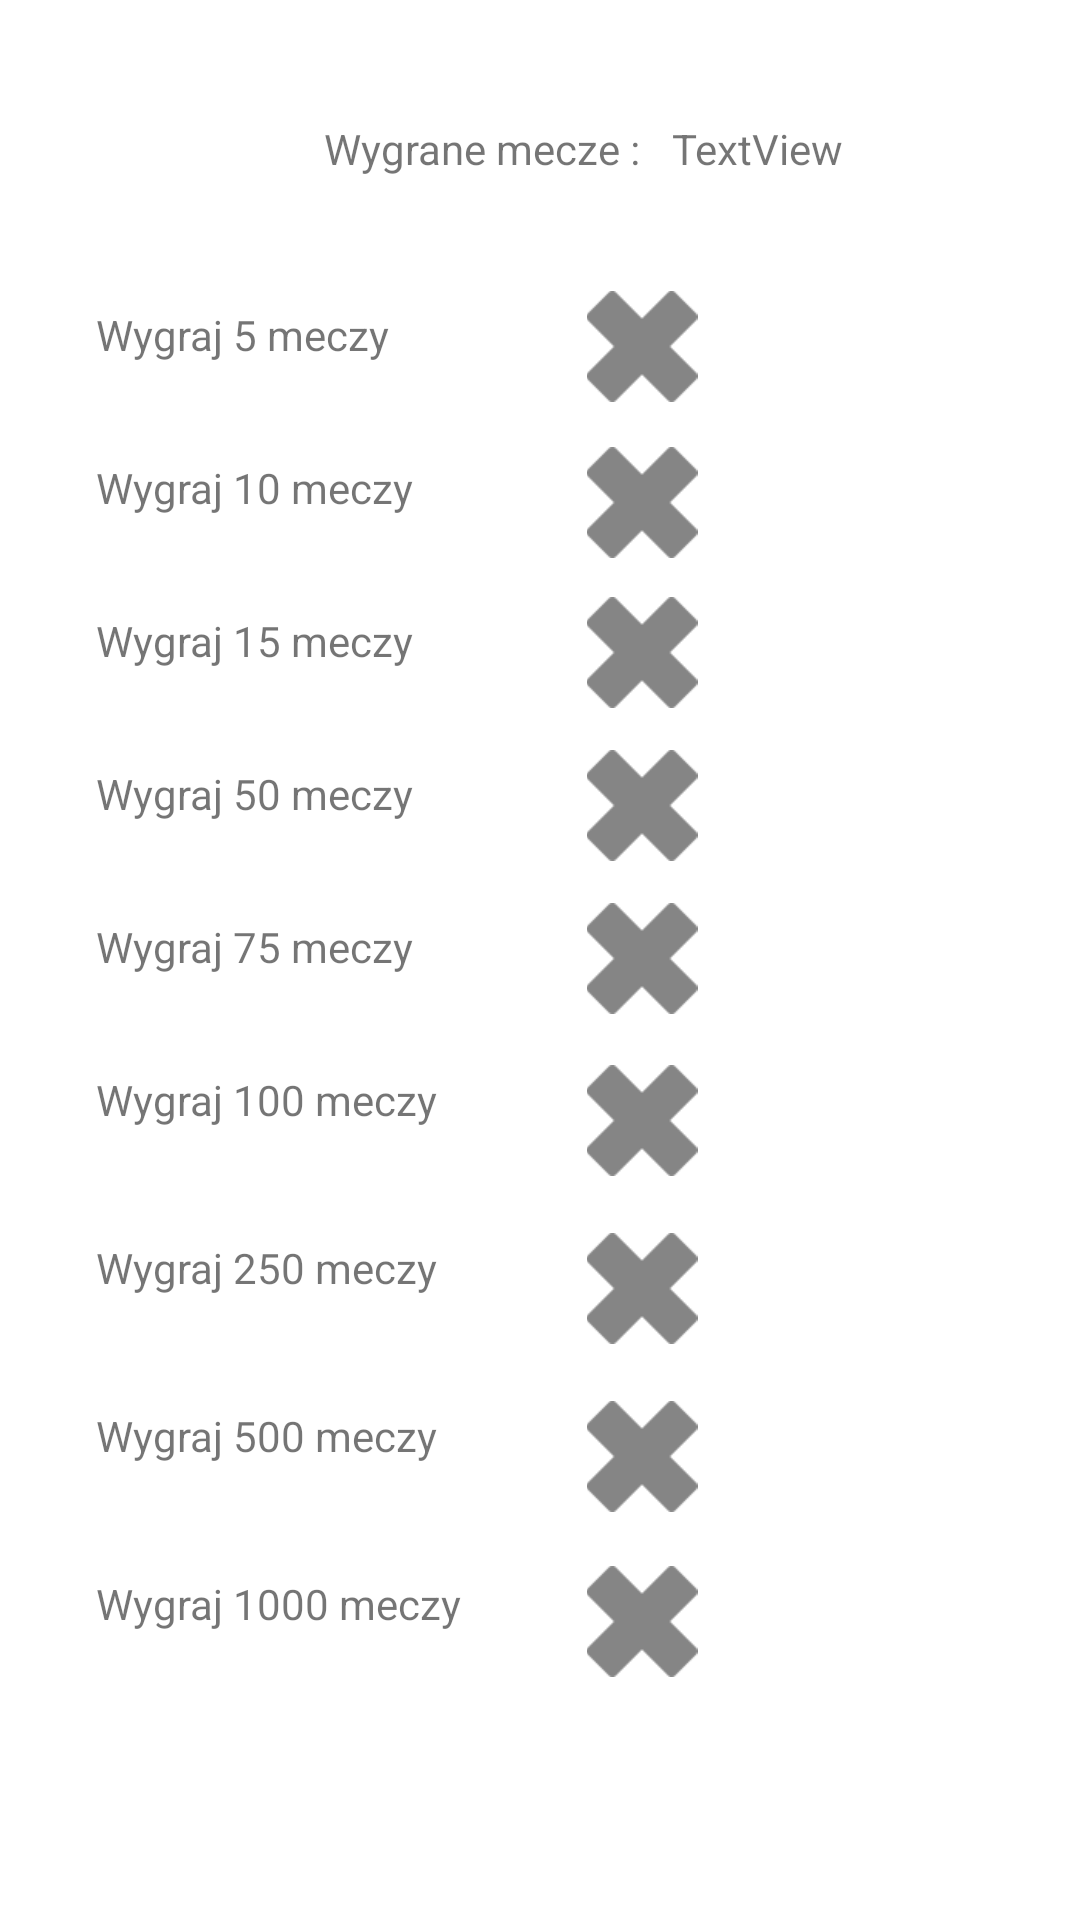

Layout XML and referenced resources for this Android screen:
<!-- AndroidManifest.xml: application theme Theme.TicTacToe -->
<!-- res/layout/activity_challenges.xml -->
<?xml version="1.0" encoding="utf-8"?>
<androidx.constraintlayout.widget.ConstraintLayout xmlns:android="http://schemas.android.com/apk/res/android"
    xmlns:app="http://schemas.android.com/apk/res-auto"
    xmlns:tools="http://schemas.android.com/tools"
    android:layout_width="match_parent"
    android:layout_height="match_parent"
    tools:context=".ChallengesActivity">

    <TextView
        android:id="@+id/textView2"
        android:layout_width="116dp"
        android:layout_height="22dp"
        android:layout_marginStart="108dp"
        android:layout_marginTop="40dp"
        android:text="Wygrane mecze : "
        app:layout_constraintStart_toStartOf="parent"
        app:layout_constraintTop_toTopOf="parent" />

    <TextView
        android:id="@+id/textView4"
        android:layout_width="108dp"
        android:layout_height="27dp"
        android:layout_marginStart="32dp"
        android:layout_marginTop="40dp"
        android:text="Wygraj 5 meczy"
        app:layout_constraintStart_toStartOf="parent"
        app:layout_constraintTop_toBottomOf="@+id/textView2" />

    <TextView
        android:id="@+id/textView5"
        android:layout_width="108dp"
        android:layout_height="27dp"
        android:layout_marginStart="32dp"
        android:layout_marginTop="24dp"
        android:text="Wygraj 10 meczy"
        app:layout_constraintStart_toStartOf="parent"
        app:layout_constraintTop_toBottomOf="@+id/textView4" />

    <TextView
        android:id="@+id/textView6"
        android:layout_width="108dp"
        android:layout_height="27dp"
        android:layout_marginStart="32dp"
        android:layout_marginTop="24dp"
        android:text="Wygraj 15 meczy"
        app:layout_constraintStart_toStartOf="parent"
        app:layout_constraintTop_toBottomOf="@+id/textView5" />

    <TextView
        android:id="@+id/textView7"
        android:layout_width="108dp"
        android:layout_height="27dp"
        android:layout_marginStart="32dp"
        android:layout_marginTop="24dp"
        android:text="Wygraj 50 meczy"
        app:layout_constraintStart_toStartOf="parent"
        app:layout_constraintTop_toBottomOf="@+id/textView6" />

    <TextView
        android:id="@+id/textView8"
        android:layout_width="108dp"
        android:layout_height="27dp"
        android:layout_marginStart="32dp"
        android:layout_marginTop="24dp"
        android:text="Wygraj 75 meczy"
        app:layout_constraintStart_toStartOf="parent"
        app:layout_constraintTop_toBottomOf="@+id/textView7" />

    <TextView
        android:id="@+id/textView9"
        android:layout_width="134dp"
        android:layout_height="32dp"
        android:layout_marginStart="32dp"
        android:layout_marginTop="24dp"
        android:text="Wygraj 100 meczy"
        app:layout_constraintStart_toStartOf="parent"
        app:layout_constraintTop_toBottomOf="@+id/textView8" />

    <TextView
        android:id="@+id/textView10"
        android:layout_width="134dp"
        android:layout_height="32dp"
        android:layout_marginStart="32dp"
        android:layout_marginTop="24dp"
        android:text="Wygraj 250 meczy"
        app:layout_constraintStart_toStartOf="parent"
        app:layout_constraintTop_toBottomOf="@+id/textView9" />

    <TextView
        android:id="@+id/textView11"
        android:layout_width="134dp"
        android:layout_height="32dp"
        android:layout_marginStart="32dp"
        android:layout_marginTop="24dp"
        android:text="Wygraj 500 meczy"
        app:layout_constraintStart_toStartOf="parent"
        app:layout_constraintTop_toBottomOf="@+id/textView10" />

    <TextView
        android:id="@+id/textView12"
        android:layout_width="134dp"
        android:layout_height="32dp"
        android:layout_marginStart="32dp"
        android:layout_marginTop="24dp"
        android:text="Wygraj 1000 meczy"
        app:layout_constraintStart_toStartOf="parent"
        app:layout_constraintTop_toBottomOf="@+id/textView11" />

    <ImageView
        android:id="@+id/meczy5Image"
        android:layout_width="40dp"
        android:layout_height="37dp"
        android:layout_marginStart="54dp"
        android:layout_marginTop="35dp"
        app:layout_constraintStart_toEndOf="@+id/textView4"
        app:layout_constraintTop_toBottomOf="@+id/textView2"
        app:srcCompat="@drawable/ic_cross" />

    <ImageView
        android:id="@+id/meczy10Image"
        android:layout_width="40dp"
        android:layout_height="37dp"
        android:layout_marginStart="54dp"
        android:layout_marginTop="15dp"
        app:layout_constraintStart_toEndOf="@+id/textView5"
        app:layout_constraintTop_toBottomOf="@+id/meczy5Image"
        app:srcCompat="@drawable/ic_cross" />

    <ImageView
        android:id="@+id/meczy15Image"
        android:layout_width="40dp"
        android:layout_height="37dp"
        android:layout_marginStart="54dp"
        android:layout_marginTop="13dp"
        app:layout_constraintStart_toEndOf="@+id/textView6"
        app:layout_constraintTop_toBottomOf="@+id/meczy10Image"
        app:srcCompat="@drawable/ic_cross" />

    <ImageView
        android:id="@+id/meczy50Image"
        android:layout_width="40dp"
        android:layout_height="37dp"
        android:layout_marginStart="54dp"
        android:layout_marginTop="14dp"
        app:layout_constraintStart_toEndOf="@+id/textView7"
        app:layout_constraintTop_toBottomOf="@+id/meczy15Image"
        app:srcCompat="@drawable/ic_cross" />

    <ImageView
        android:id="@+id/meczy75Image"
        android:layout_width="40dp"
        android:layout_height="37dp"
        android:layout_marginStart="54dp"
        android:layout_marginTop="14dp"
        app:layout_constraintStart_toEndOf="@+id/textView8"
        app:layout_constraintTop_toBottomOf="@+id/meczy50Image"
        app:srcCompat="@drawable/ic_cross" />

    <ImageView
        android:id="@+id/meczy100Image"
        android:layout_width="40dp"
        android:layout_height="37dp"
        android:layout_marginStart="28dp"
        android:layout_marginTop="17dp"
        app:layout_constraintStart_toEndOf="@+id/textView9"
        app:layout_constraintTop_toBottomOf="@+id/meczy75Image"
        app:srcCompat="@drawable/ic_cross" />

    <ImageView
        android:id="@+id/meczy250Image"
        android:layout_width="40dp"
        android:layout_height="37dp"
        android:layout_marginStart="28dp"
        android:layout_marginTop="19dp"
        app:layout_constraintStart_toEndOf="@+id/textView10"
        app:layout_constraintTop_toBottomOf="@+id/meczy100Image"
        app:srcCompat="@drawable/ic_cross" />

    <ImageView
        android:id="@+id/meczy500Image"
        android:layout_width="40dp"
        android:layout_height="37dp"
        android:layout_marginStart="28dp"
        android:layout_marginTop="19dp"
        app:layout_constraintStart_toEndOf="@+id/textView11"
        app:layout_constraintTop_toBottomOf="@+id/meczy250Image"
        app:srcCompat="@drawable/ic_cross" />

    <ImageView
        android:id="@+id/meczy1000Image"
        android:layout_width="40dp"
        android:layout_height="37dp"
        android:layout_marginStart="28dp"
        android:layout_marginTop="18dp"
        app:layout_constraintStart_toEndOf="@+id/textView12"
        app:layout_constraintTop_toBottomOf="@+id/meczy500Image"
        app:srcCompat="@drawable/ic_cross" />

    <TextView
        android:id="@+id/iloscWygranychMeczyTekst"
        android:layout_width="wrap_content"
        android:layout_height="wrap_content"
        android:layout_marginTop="40dp"
        android:text="TextView"
        app:layout_constraintStart_toEndOf="@+id/textView2"
        app:layout_constraintTop_toTopOf="parent" />

</androidx.constraintlayout.widget.ConstraintLayout>
<!-- resources referenced by this layout -->
<resources>
  <!-- drawable ic_cross: png bitmap (drawable-mdpi, 243 bytes) -->
  <style name="Theme.TicTacToe" parent="Theme.MaterialComponents.DayNight.DarkActionBar">
          
          <item name="colorPrimary">@color/purple_500</item>
          <item name="colorPrimaryVariant">@color/purple_700</item>
          <item name="colorOnPrimary">@color/white</item>
          
          <item name="colorSecondary">@color/teal_200</item>
          <item name="colorSecondaryVariant">@color/teal_700</item>
          <item name="colorOnSecondary">@color/black</item>
          
          <item name="android:statusBarColor" tools:targetApi="l">?attr/colorPrimaryVariant</item>
          
      </style>
  <color name="purple_500">#FF6200EE</color>
  <color name="purple_700">#FF3700B3</color>
  <color name="white">#FFFFFFFF</color>
  <color name="teal_200">#FF03DAC5</color>
  <color name="teal_700">#FF018786</color>
  <color name="black">#FF000000</color>
</resources>
